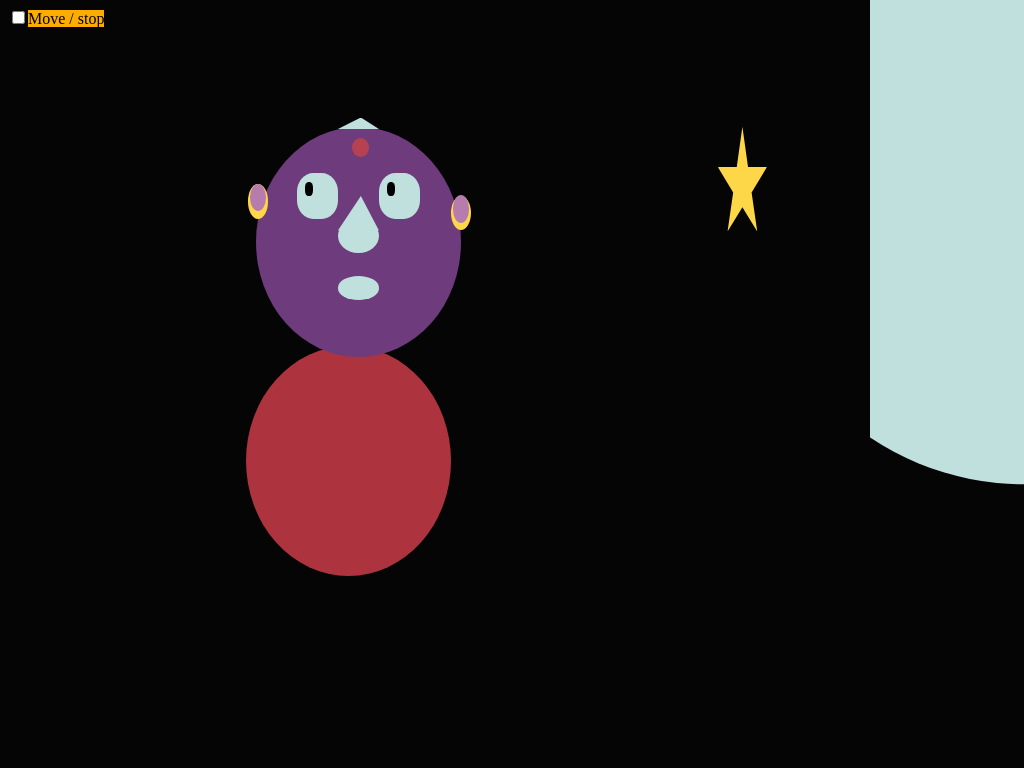

Give the HTML and CSS whose rendering is this image.

<!-- file: pure-css-art.html -->
<!doctype html>
<html lang="en">
<head>
  <meta charset="utf-8">
  <meta name="viewport" content="width=device-width, initial-scale=1">
  <title>pure css art</title>
  <link rel="stylesheet" href="pure-css-art.css">
</head>
<body>

<div class="box">
<div class="sky">
<div class="star"></div>
<div class="moon"></div>
</div>
<div class="head" id="player">
<div class="head-copy"></div>
<div class="ear-left">
<div class="inner-ear"></div>
</div>
<div class="ear-right">
<div class="inner-ear"></div>
</div>
<div class="eye-left">
<div class="pupil"></div>
</div>
<div class="eye-right">
<div class="pupil"></div>
</div>
<div class="nose"></div>
<div class="upper-nose"></div>
<div class="circle"></div>
<div class="hair"></div>
<div class="mouth"></div>
<div class="body"></div>
</div>
</div>
<input id="move" type="checkbox"><label class="button" for="move">Move / stop</label>
</body>
</html>


/* file: pure-css-art.css */
/* Andreas Steffensen · https://codepen.io/AMSteffensen/pen/ZmoWgK
   Collection: https://github.com/pagespeed-pro/css-art.com/tree/1ce83a9cee23fec9a7b1d665c8b40f9d464c97ee/artwork/pure-css-art */
body {
  background: #050505;
}

.head {
  position: absolute;
  top: 16.5%;
  left: 25%;
  width: 50%;
  height: 67%;
  background: #6E3B7D;
  border-radius: 50%;
  animation: moveMe 13s infinite;
}

.inner-ear {
  position: absolute;
  border-radius: 50%;
  width: 80%;
  height: 80%;
  top: -2%;
  left: 10%;
  background: #B67CAD;
}

.ear-left {
  position: absolute;
  border-radius: 50%;
  width: 10%;
  height: 15%;
  top: 25%;
  left: -4%;
  background: #FDD748;
  z-index: 2;
}

.ear-right {
  position: absolute;
  border-radius: 50%;
  width: 10%;
  height: 15%;
  top: 30%;
  right: -5%;
  background: #FDD748;
}

.eye-right {
  position: absolute;
  border-radius: 40%;
  width: 20%;
  height: 20%;
  top: 20%;
  right: 20%;
  background: #C0E0DE;
}

.eye-left {
  position: absolute;
  border-radius: 40%;
  width: 20%;
  height: 20%;
  top: 20%;
  left: 20%;
  background: #C0E0DE;
}

.pupil {
  position: absolute;
  border-radius: 40%;
  width: 20%;
  height: 30%;
  top: 20%;
  left: 20%;
  background: black;
}

.mouth {
  position: absolute;
  border-radius: 50%;
  width: 20%;
  height: 10%;
  bottom: 20%;
  left: 40%;
  top: 65%;
  background: #C0E0DE;
}

.nose {
  position: absolute;
  border-radius: 100%;
  width: 20%;
  height: 15%;
  top: 40%;
  right: 40%;
  background: #C0E0DE;
}

.upper-nose {
  position: absolute;
  width: 20%;
  height: 15%;
  top: 30.1%;
  right: 40%;
  background: #C0E0DE;
  -webkit-clip-path: polygon(100% 100%, 56% 0, 0 100%);
  clip-path: polygon(100% 100%, 56% 0, 0 100%);
  z-index: 1;
}

.circle {
  position: absolute;
  width: 8%;
  height: 8%;
  top: 5.0%;
  right: 45%;
  background: #B54151;
  border-radius: 50%;
}

.hair {
  position: absolute;
  width: 20%;
  height: 5%;
  top: -4%;
  right: 40%;
  background: #C0E0DE;
  -webkit-clip-path: polygon(100% 100%, 56% 0, 0 100%);
  clip-path: polygon(100% 100%, 56% 0, 0 100%);
  z-index: 1;
}

.body {
  position: absolute;
  width: 100%;
  height: 100%;
  top: 95.0%;
  right: 5%;
  background: #AD343E;
  border-radius: 50%;
  z-index: -1;
}

.star {
  position: absolute;
  top: 16.5%;
  left: 70%;
  width: 5%;
  height: 15%;
  background: #FDD748;
  border-radius: 50%;
  -webkit-clip-path: polygon(50% 0%, 61% 35%, 98% 35%, 68% 57%, 79% 91%, 50% 70%, 21% 91%, 32% 57%, 2% 35%, 39% 35%);
  clip-path: polygon(50% 0%, 61% 35%, 98% 35%, 68% 57%, 79% 91%, 50% 70%, 21% 91%, 32% 57%, 2% 35%, 39% 35%);
  animation: spinMe 3s infinite;
}

.moon {
  position: absolute;
  top: 0%;
  right: 0%;
  width: 15%;
  height: 100%;
  background: #C0E0DE;
  -webkit-clip-path: circle(50% at 100% 27%);
  clip-path: circle(50% at 100% 27%);
}

.moon:hover {
  animation: moveMe 3s infinite;
}

@media all and (min-width: 600px) {
  .head {
    width: 20%;
  }
}
@media all and (max-height: 150px) {
  .head {
    width: 10%;
    border-radius: 50%;
  }
}
@media all and (min-height: 400px) {
  .head {
    height: 30%;
  }
}
@keyFrames spinMe {
  0% {
    transform: rotate(0deg);
  }
  100% {
    transform: rotate(360deg);
  }
}
@keyFrames moveMe {
  0% {
    transform: translate(0px, 0px);
  }
  100% {
    transform: translate(10px, 100px);
  }
}
@keyFrames stopMe {
  0% {
    transform: translate(0px, 0px);
  }
  100% {
    transform: translate(0px, 0px);
  }
}
.button {
  height: 50px;
  top: 0;
  width: 15%;
  text-align: center;
  background-color: #FDAD00;
}

body:has(#move:checked) #player {
  animation: moveMe 1s infinite;
}

.stopPlayer {
  animation: stopMe 1s infinite;
}
